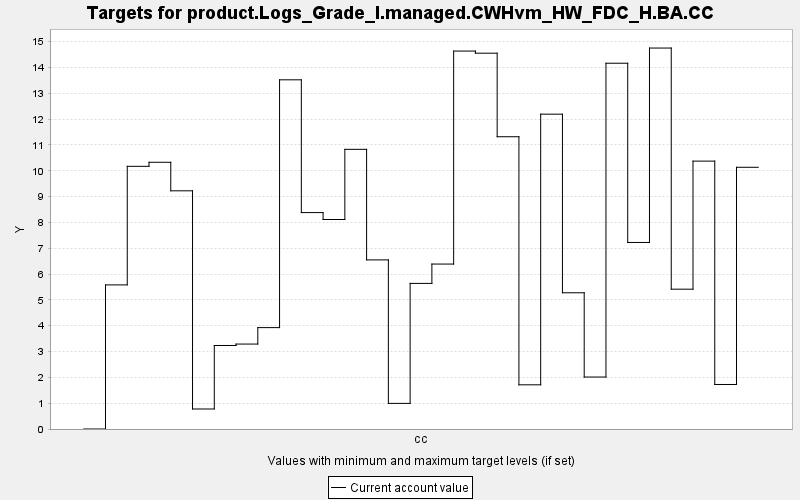

Data behind this chart, as committed beside it:
TARGET, PERIOD, YEAR, PERIODWIDTH, MINIMUM, MAXIMUM, MINWEIGHT, MAXWEIGHT, CURRENT, SUMMARY
product.Logs_Grade_I.managed.CWHvm_HW_FD…, 0, 0, 10.0, 0.0, 10000, 1.0, 1.0, 0.0, 0.0
product.Logs_Grade_I.managed.CWHvm_HW_FD…, 1, 10, 10.0, 0.0, 10000, 1.0, 1.0, 5.58, 0.0
product.Logs_Grade_I.managed.CWHvm_HW_FD…, 2, 20, 10.0, 0.0, 10000, 1.0, 1.0, 10.17, 0.0
product.Logs_Grade_I.managed.CWHvm_HW_FD…, 3, 30, 10.0, 0.0, 10000, 1.0, 1.0, 10.33, 0.0
product.Logs_Grade_I.managed.CWHvm_HW_FD…, 4, 40, 10.0, 0.0, 10000, 1.0, 1.0, 9.223, 0.0
product.Logs_Grade_I.managed.CWHvm_HW_FD…, 5, 50, 10.0, 0.0, 10000, 1.0, 1.0, 0.775, 0.0
product.Logs_Grade_I.managed.CWHvm_HW_FD…, 6, 60, 10.0, 0.0, 10000, 1.0, 1.0, 3.234, 0.0
product.Logs_Grade_I.managed.CWHvm_HW_FD…, 7, 70, 10.0, 0.0, 10000, 1.0, 1.0, 3.289, 0.0
product.Logs_Grade_I.managed.CWHvm_HW_FD…, 8, 80, 10.0, 0.0, 10000, 1.0, 1.0, 3.926, 0.0
product.Logs_Grade_I.managed.CWHvm_HW_FD…, 9, 90, 10.0, 0.0, 10000, 1.0, 1.0, 13.52, 0.0
product.Logs_Grade_I.managed.CWHvm_HW_FD…, 10, 100, 10.0, 0.0, 10000, 1.0, 1.0, 8.38, 0.0
product.Logs_Grade_I.managed.CWHvm_HW_FD…, 11, 110, 10.0, 0.0, 10000, 1.0, 1.0, 8.112, 0.0
product.Logs_Grade_I.managed.CWHvm_HW_FD…, 12, 120, 10.0, 0.0, 10000, 1.0, 1.0, 10.83, 0.0
product.Logs_Grade_I.managed.CWHvm_HW_FD…, 13, 130, 10.0, 0.0, 10000, 1.0, 1.0, 6.548, 0.0
product.Logs_Grade_I.managed.CWHvm_HW_FD…, 14, 140, 10.0, 0.0, 10000, 1.0, 1.0, 0.992, 0.0
product.Logs_Grade_I.managed.CWHvm_HW_FD…, 15, 150, 10.0, 0.0, 10000, 1.0, 1.0, 5.638, 0.0
product.Logs_Grade_I.managed.CWHvm_HW_FD…, 16, 160, 10.0, 0.0, 10000, 1.0, 1.0, 6.387, 0.0
product.Logs_Grade_I.managed.CWHvm_HW_FD…, 17, 170, 10.0, 0.0, 10000, 1.0, 1.0, 14.63, 0.0
product.Logs_Grade_I.managed.CWHvm_HW_FD…, 18, 180, 10.0, 0.0, 10000, 1.0, 1.0, 14.55, 0.0
product.Logs_Grade_I.managed.CWHvm_HW_FD…, 19, 190, 10.0, 0.0, 10000, 1.0, 1.0, 11.32, 0.0
product.Logs_Grade_I.managed.CWHvm_HW_FD…, 20, 200, 10.0, 0.0, 10000, 1.0, 1.0, 1.711, 0.0
product.Logs_Grade_I.managed.CWHvm_HW_FD…, 21, 210, 10.0, 0.0, 10000, 1.0, 1.0, 12.19, 0.0
product.Logs_Grade_I.managed.CWHvm_HW_FD…, 22, 220, 10.0, 0.0, 10000, 1.0, 1.0, 5.275, 0.0
product.Logs_Grade_I.managed.CWHvm_HW_FD…, 23, 230, 10.0, 0.0, 10000, 1.0, 1.0, 2.012, 0.0
product.Logs_Grade_I.managed.CWHvm_HW_FD…, 24, 240, 10.0, 0.0, 10000, 1.0, 1.0, 14.16, 0.0
product.Logs_Grade_I.managed.CWHvm_HW_FD…, 25, 250, 10.0, 0.0, 10000, 1.0, 1.0, 7.223, 0.0
product.Logs_Grade_I.managed.CWHvm_HW_FD…, 26, 260, 10.0, 0.0, 10000, 1.0, 1.0, 14.75, 0.0
product.Logs_Grade_I.managed.CWHvm_HW_FD…, 27, 270, 10.0, 0.0, 10000, 1.0, 1.0, 5.414, 0.0
product.Logs_Grade_I.managed.CWHvm_HW_FD…, 28, 280, 10.0, 0.0, 10000, 1.0, 1.0, 10.37, 0.0
product.Logs_Grade_I.managed.CWHvm_HW_FD…, 29, 290, 10.0, 0.0, 10000, 1.0, 1.0, 1.724, 0.0
product.Logs_Grade_I.managed.CWHvm_HW_FD…, 30, 300, 10.0, 0.0, 10000, 1.0, 1.0, 10.13, 0.0
